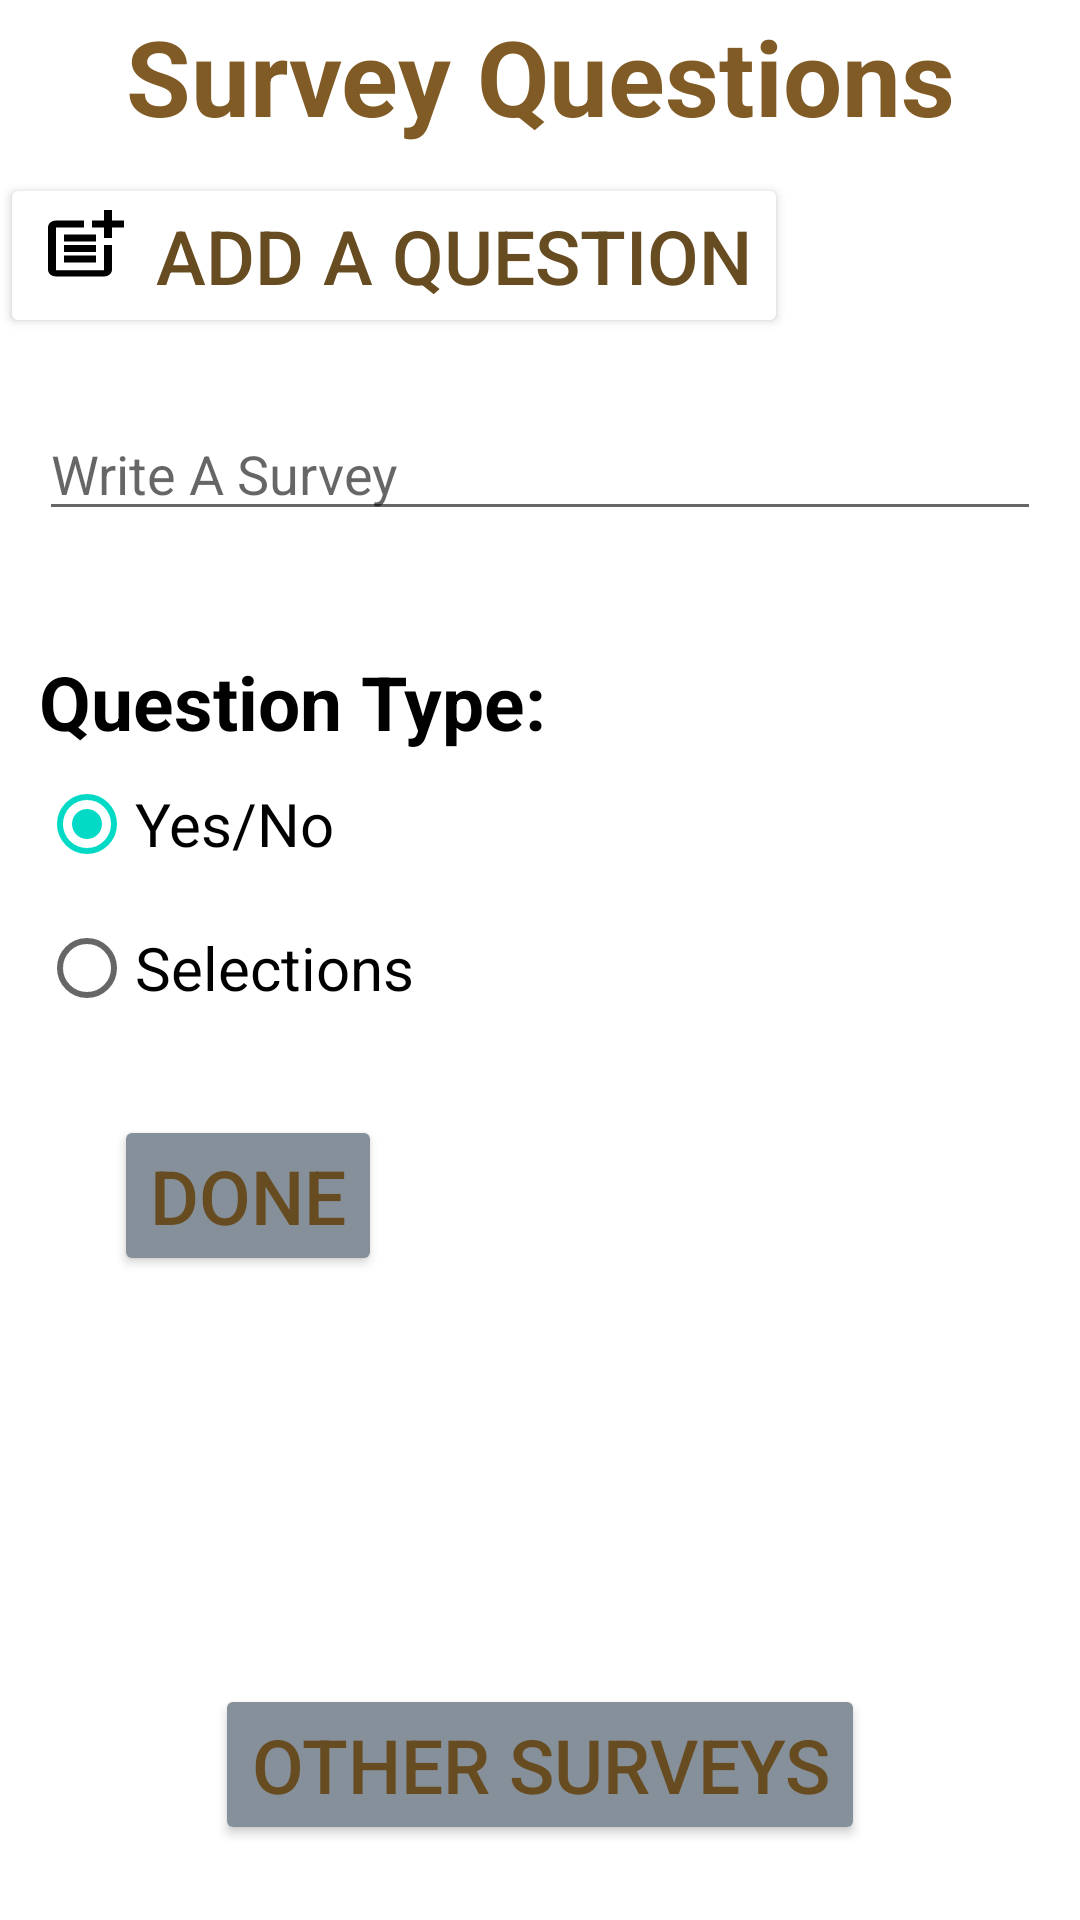

Android layout source for this screen:
<!-- AndroidManifest.xml: application theme Theme.Surveyproject -->
<!-- res/layout/activity_survey.xml -->
<?xml version="1.0" encoding="utf-8"?>
<RelativeLayout xmlns:android="http://schemas.android.com/apk/res/android"
    xmlns:app="http://schemas.android.com/apk/res-auto"
    xmlns:tools="http://schemas.android.com/tools"
    android:layout_width="match_parent"
    android:layout_height="match_parent"
    tools:context=".SurveyActivity">

    <TextView
        android:id="@+id/surveyText"
        android:layout_width="match_parent"
        android:layout_height="wrap_content"
        android:text="Survey Questions"
        android:gravity="center"
        android:textSize="35dp"
        android:textColor="#805B25"
        android:layout_marginTop="2dp"
        android:textStyle="bold" />
    
    <Button
        android:id="@+id/addID"
        android:layout_width="wrap_content"
        android:layout_height="wrap_content"
        android:text="Add A Question"
        android:drawableLeft="@drawable/add_icon"
        android:textSize="25dp"
        android:layout_marginTop="9dp"
        android:backgroundTint="@color/white"
        android:textColor="#684C21"
        android:layout_below="@+id/surveyText"/>

    <LinearLayout
        android:layout_width="match_parent"
        android:layout_height="match_parent"
        android:layout_below="@+id/addID"
        android:layout_marginStart="13dp"
        android:layout_marginTop="13dp"
        android:layout_marginEnd="13dp"
        android:layout_marginBottom="13dp"
        android:orientation="vertical">

        <EditText
            android:id="@+id/surveyQ"
            android:layout_width="match_parent"
            android:layout_height="wrap_content"
            android:layout_marginTop="10dp"
            android:hint="Write A Survey" />

        <RadioGroup
            android:id="@+id/radioG"
            android:layout_width="wrap_content"
            android:layout_height="wrap_content"
            android:layout_marginTop="40dp">

            <TextView
                android:layout_width="wrap_content"
                android:layout_height="wrap_content"
                android:text="Question Type:"
                android:textColor="@color/black"
                android:textSize="25dp"
                android:textStyle="bold" />

            <RadioButton
                android:id="@+id/yesNoId"
                android:layout_width="wrap_content"
                android:layout_height="wrap_content"
                android:text="Yes/No"
                android:checked="true"
                android:textSize="20dp" />

            <RadioButton
                android:id="@+id/selectionsId"
                android:layout_width="wrap_content"
                android:layout_height="wrap_content"
                android:text="Selections"
                android:textSize="20dp" />
        </RadioGroup>

        <LinearLayout
            android:id="@+id/optionsLinear"
            android:visibility="gone"
            android:layout_margin="25dp"
            android:layout_width="wrap_content"
            android:layout_height="wrap_content"
            android:orientation="vertical">

            <EditText
                android:id="@+id/option1"
                android:layout_width="match_parent"
                android:layout_height="wrap_content"
                android:hint="First option"
                android:textSize="20dp"/>
            <EditText
                android:id="@+id/option2"
                android:layout_width="match_parent"
                android:layout_height="wrap_content"
                android:hint="Second option"
                android:textSize="20dp"/>
            <EditText
                android:id="@+id/option3"
                android:layout_width="match_parent"
                android:layout_height="wrap_content"
                android:hint="Third option"
                android:textSize="20dp"/>

        </LinearLayout>
        <Button
            android:id="@+id/done"
            android:layout_width="wrap_content"
            android:layout_height="wrap_content"
            android:layout_alignParentBottom="true"
            android:layout_centerInParent="true"
            android:layout_margin="25dp"
            android:backgroundTint="#85909A"
            android:text="Done"
            android:textColor="#684C21"
            android:textSize="25dp" />
    </LinearLayout>

    <Button
        android:id="@+id/otherSurveys"
        android:layout_width="wrap_content"
        android:layout_height="wrap_content"
        android:layout_alignParentBottom="true"
        android:layout_centerInParent="true"
        android:layout_marginStart="25dp"
        android:layout_marginTop="25dp"
        android:layout_marginEnd="25dp"
        android:layout_marginBottom="25dp"
        android:backgroundTint="#85909A"
        android:text="Other Surveys"
        android:textColor="#684C21"
        android:textSize="25dp" />

</RelativeLayout>
<!-- resources referenced by this layout -->
<resources>
  <!-- drawable add_icon (drawable) -->
  <vector android:height="35dp" android:tint="#000000"
      android:viewportHeight="30" android:viewportWidth="30"
      android:width="40dp" xmlns:android="http://schemas.android.com/apk/res/android">
      <path android:fillColor="@android:color/white" android:pathData="M17,19.22H5V7h7V5H5C3.9,5 3,5.9 3,7v12c0,1.1 0.9,2 2,2h12c1.1,0 2,-0.9 2,-2v-7h-2V19.22z"/>
      <path android:fillColor="@android:color/white" android:pathData="M19,2h-2v3h-3c0.01,0.01 0,2 0,2h3v2.99c0.01,0.01 2,0 2,0V7h3V5h-3V2z"/>
      <path android:fillColor="@android:color/white" android:pathData="M7,9h8v2h-8z"/>
      <path android:fillColor="@android:color/white" android:pathData="M7,12l0,2l8,0l0,-2l-3,0z"/>
      <path android:fillColor="@android:color/white" android:pathData="M7,15h8v2h-8z"/>
  </vector>
  <style name="Theme.Surveyproject" parent="Theme.MaterialComponents.DayNight.DarkActionBar">
          
          <item name="colorPrimary">@color/purple_500</item>
          <item name="colorPrimaryVariant">@color/purple_700</item>
          <item name="colorOnPrimary">@color/white</item>
          
          <item name="colorSecondary">@color/teal_200</item>
          <item name="colorSecondaryVariant">@color/teal_700</item>
          <item name="colorOnSecondary">@color/black</item>
          
          <item name="android:statusBarColor" tools:targetApi="l">?attr/colorPrimaryVariant</item>
          
      </style>
  <!-- not gathered from this repository: default colours our renderer supplied (Android Studio template values) -->
  <color name="purple_500">#FF6200EE</color>
  <color name="purple_700">#FF3700B3</color>
  <color name="teal_200">#FF03DAC5</color>
  <color name="teal_700">#FF018786</color>
  <color name="black">#FF000000</color>
  <color name="white">#FFFFFFFF</color>
</resources>
